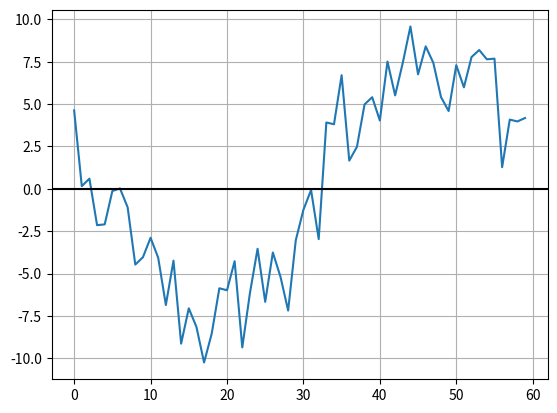

The matplotlib source for this figure:
import numpy as np
import matplotlib.pyplot as plt
pi = np.pi

# PARAMETERS
TIME_VECTOR_SIZE = 60

AMPL_VECTOR_SIN = ( 0.12, -3.4, 5.6, -7.8)
AMPL_VECTOR_COS = ( 8.7,   6.5, 4.3,  2.1)

# CALCULATION
t = np.linspace(0, 2*pi,TIME_VECTOR_SIZE, endpoint=False)

carrier_sin = ref_sin = np.sin(t) 
carrier_cos = ref_cos = np.cos(t) 

amplitudes_sin = list()
amplitudes_cos = list()

for ampl_sin, ampl_cos in zip(AMPL_VECTOR_SIN, AMPL_VECTOR_COS):
    
    # modulation
    Tx = (ampl_sin*carrier_sin) + (ampl_cos*carrier_cos)     
    
    # real channel
    Rx = Tx + np.random.normal(0,2,len(Tx))
        
    # demodulation
    ampl = (np.dot(Rx,ref_sin)/TIME_VECTOR_SIZE)*2  
    amplitudes_sin.append(ampl)
    
    ampl = (np.dot(Rx,ref_cos)/TIME_VECTOR_SIZE)*2  
    amplitudes_cos.append(ampl)

# PRESENTATION  
# Rx plot
plt.plot(Rx)
plt.axhline(y=0, color='black')
plt.grid()
plt.show()

# amplitudes
amplitudes_sin = np.array(amplitudes_sin) # convert list to numpy 1D array
amplitudes_cos = np.array(amplitudes_cos) # ...
np.set_printoptions(precision=2)          # set numpy array print precision

print(f'amplitudes_sin = {amplitudes_sin}')
errors_sin = amplitudes_sin - AMPL_VECTOR_SIN
print(f'errors_sin = {errors_sin}')
print(f'amplitudes_cos = {amplitudes_cos}')
errors_cos = amplitudes_cos - AMPL_VECTOR_COS
print(f'errors_cos = {errors_cos}')


